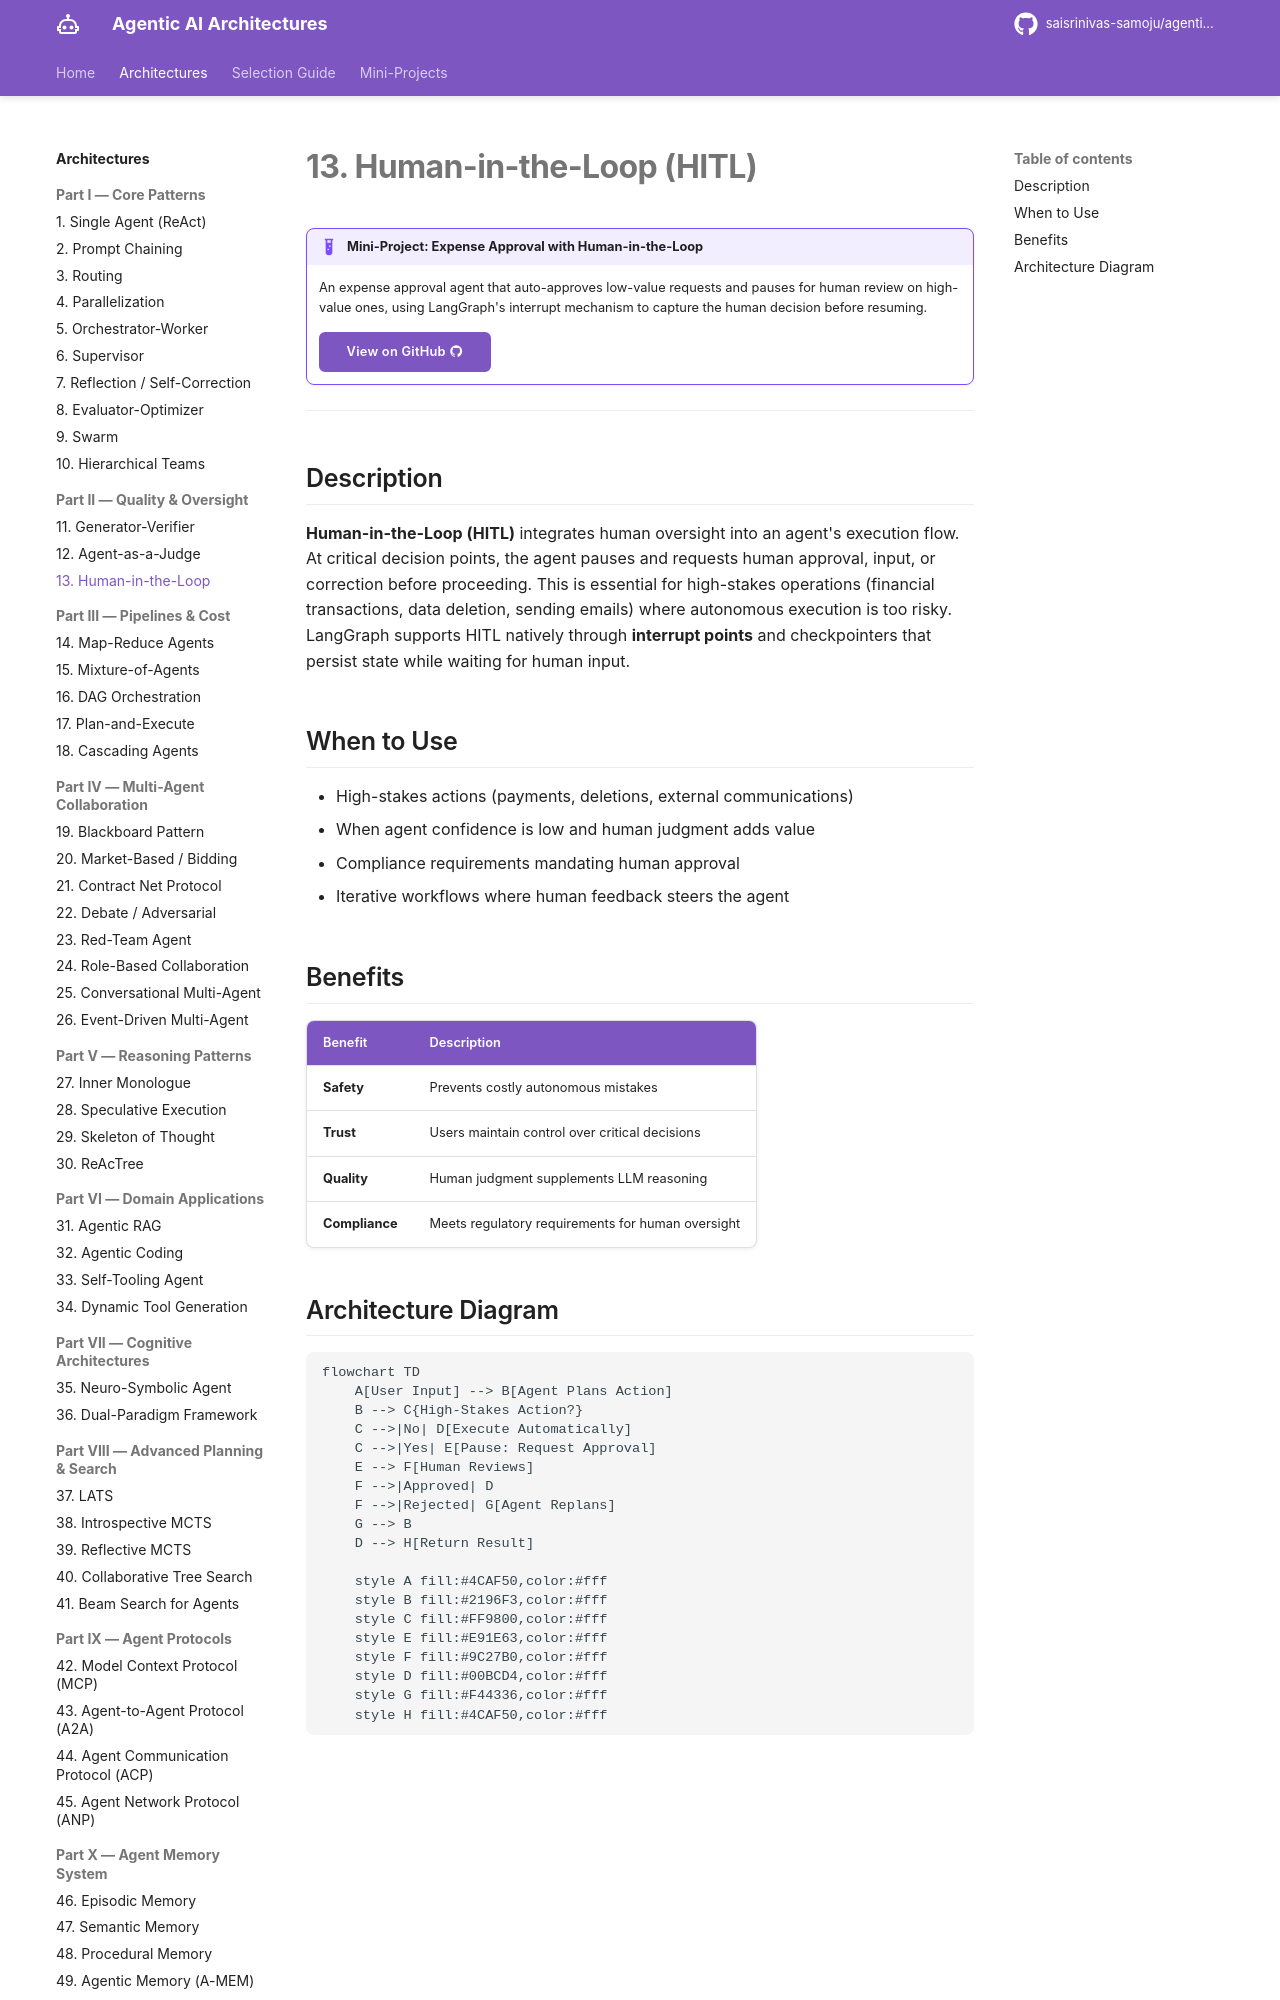

repository: saisrinivas-samoju/agentic_architectures · page: architectures/human-in-the-loop/index.html · generator: mkdocs

# 13. Human-in-the-Loop (HITL)

!!! example "Mini-Project: Expense Approval with Human-in-the-Loop"
    An expense approval agent that auto-approves low-value requests and pauses for human review on high-value ones, using LangGraph's interrupt mechanism to capture the human decision before resuming.

    [View on GitHub :material-github:](https://github.com/saisrinivas-samoju/agentic_architectures/blob/main/mini-projects/13-expense-approval-hitl.ipynb){ .md-button .md-button--primary }

---

## Description

**Human-in-the-Loop (HITL)** integrates human oversight into an agent's execution flow. At critical decision points, the agent pauses and requests human approval, input, or correction before proceeding. This is essential for high-stakes operations (financial transactions, data deletion, sending emails) where autonomous execution is too risky. LangGraph supports HITL natively through **interrupt points** and checkpointers that persist state while waiting for human input.

## When to Use

- High-stakes actions (payments, deletions, external communications)
- When agent confidence is low and human judgment adds value
- Compliance requirements mandating human approval
- Iterative workflows where human feedback steers the agent
